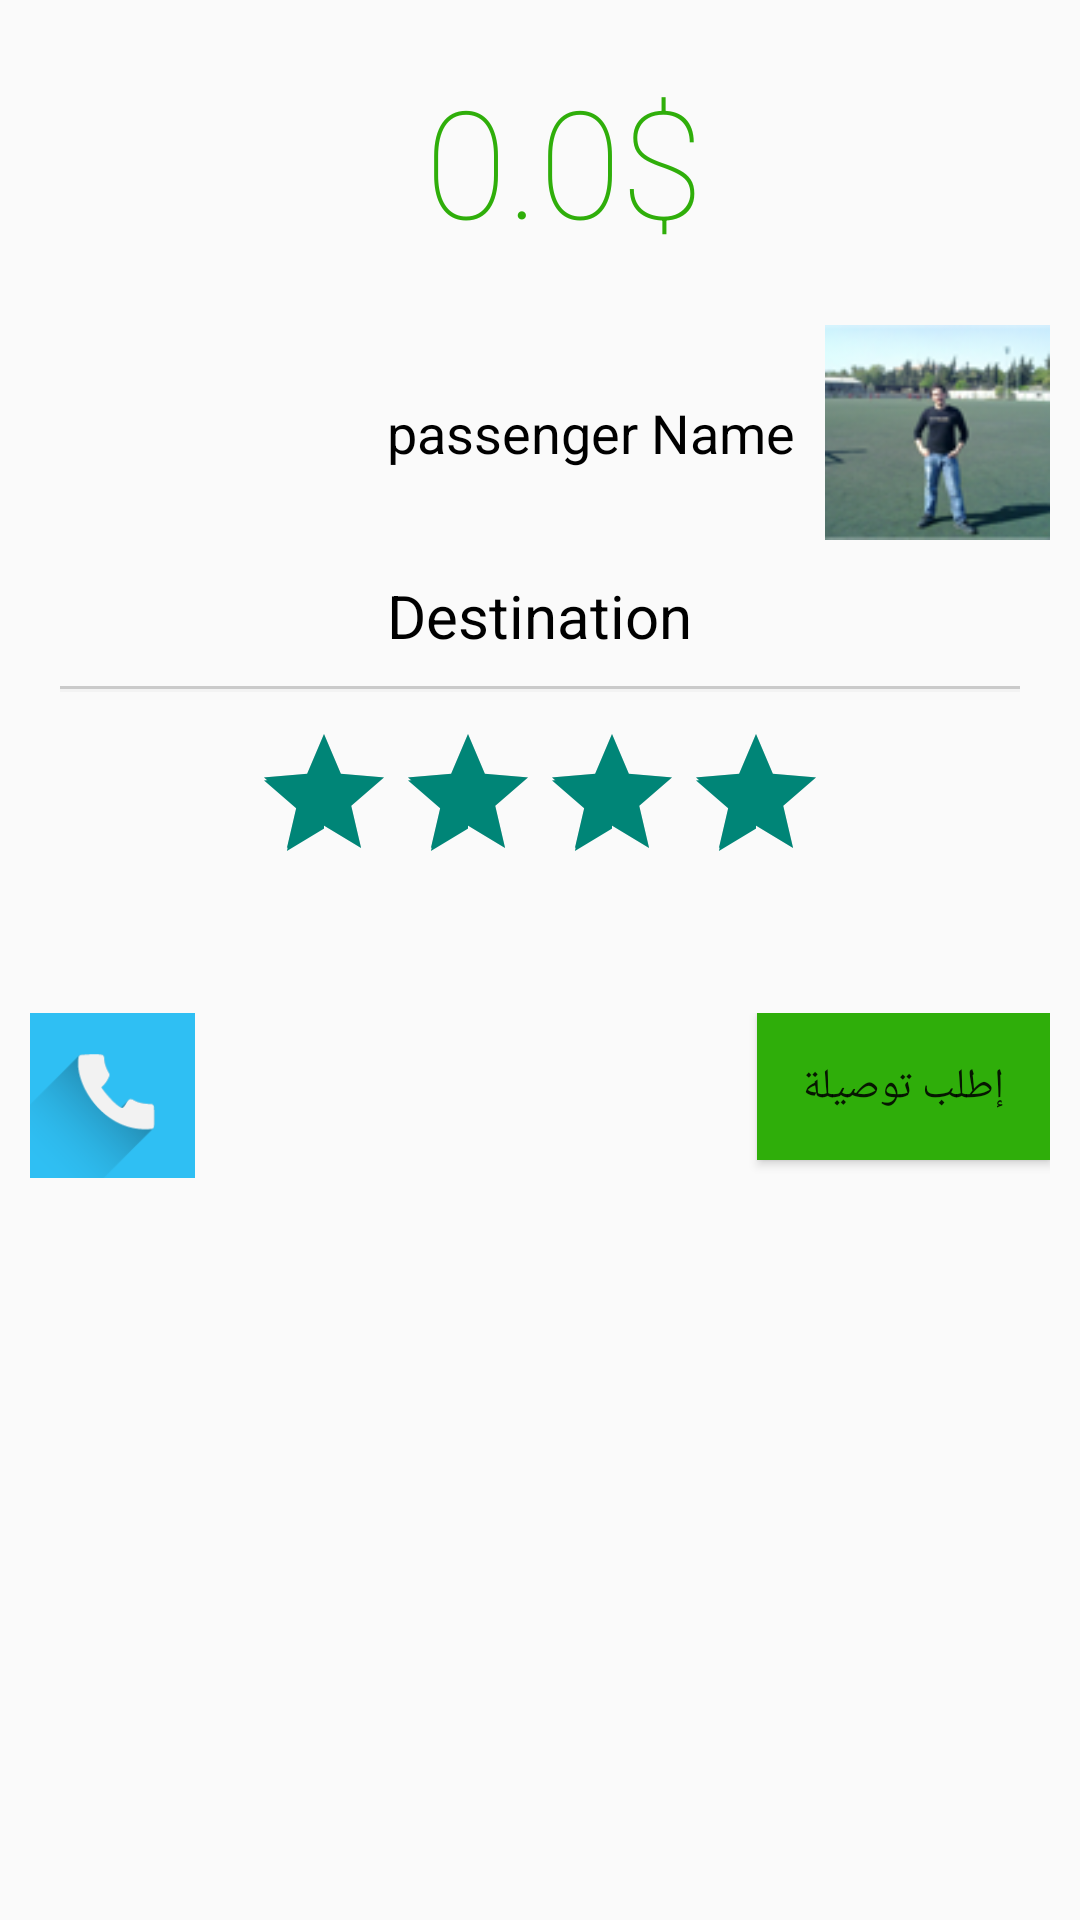

Write the Android layout XML for this screen, with the resource values it uses.
<!-- AndroidManifest.xml: application theme AppBaseTheme -->
<!-- res/layout/dialog_request.xml -->
<?xml version="1.0" encoding="utf-8"?>
<RelativeLayout xmlns:android="http://schemas.android.com/apk/res/android"
    android:layout_width="match_parent"
    android:layout_height="wrap_content"
    android:orientation="vertical" 
    
    android:padding="0dp"
>
    
     
    <TextView 
        android:id="@+id/cost"
        android:layout_width="wrap_content"
        android:layout_height="wrap_content"
        android:text="0.0$"
        android:layout_marginTop="20dp"
        android:layout_marginBottom="20dp"
		style="@style/txtUltraBig"
		android:layout_alignParentTop="true"
		android:layout_centerHorizontal="true"
		android:textColor="@color/green_dark"
        />
    
     <RelativeLayout 
         android:id="@+id/name_holder"
         android:layout_width="wrap_content"
         android:layout_height="75dp"
         android:layout_below="@id/cost"
         android:orientation="horizontal">
        
         <ImageView
            android:id="@+id/profile_img"
            android:layout_width="75dp"
            android:layout_height="75dp"
            android:src="@drawable/per"
            android:layout_alignParentRight="true"
            android:layout_marginRight="10dp"
            />
        
        <TextView 
            android:id="@+id/name"
            android:layout_width="wrap_content"
            android:layout_height="wrap_content"
            android:text="passenger Name"
            style="@style/txtsmall"
            android:layout_marginRight="10dp"
			android:layout_toLeftOf="@id/profile_img"
			android:layout_centerVertical="true"
            />
         
     </RelativeLayout>
     
     
	     <TextView 
		    android:id="@+id/destenation"
		    android:layout_width="wrap_content"
		    android:layout_height="wrap_content"
		    android:text="Destination"
		    style="@style/txtMed"
		    android:layout_below="@id/name_holder"
		    android:layout_centerHorizontal="true"
		    android:layout_marginTop="10dp"
		    />
 
     
        <View
            android:id="@+id/sep"
            android:layout_width="match_parent"
            android:layout_marginLeft="20dp"
            android:layout_marginRight="20dp"
            android:layout_marginTop="10dp"
            android:layout_height="1dp"
            android:background="#44444444"
            android:layout_below="@id/destenation" 
            />
        
        <View
            android:id="@+id/sep2"
            android:layout_width="match_parent"
            android:layout_marginLeft="20dp"
            android:layout_marginRight="20dp"
            android:layout_marginBottom="10dp"
            android:layout_height="1dp"
            android:background="#44dddddd"
            android:layout_below="@id/sep"
             
            />
        
     <RatingBar
          android:id="@+id/rating"
          android:layout_width="wrap_content"
          android:layout_height="wrap_content"
          android:stepSize="1" 
          android:numStars="4"
          android:rating="4"
          android:layout_below="@id/sep2"
          android:layout_centerHorizontal="true"
          />
 
    <RelativeLayout 
        android:layout_width="match_parent"
        android:layout_height="wrap_content"
        android:paddingLeft="15dp"
        android:paddingRight="10dp"
        android:padding="10dp"
        android:layout_below="@id/rating"
        android:layout_marginTop="30dp">
        
        <Button 
            android:id="@+id/btn_request"
            android:layout_width="wrap_content"
            android:layout_height="wrap_content"
            android:text="إطلب توصيلة"
            android:background="@color/green_dark"
            android:layout_alignParentRight="true"
            android:padding="15dp"            
            />
        
        <ImageButton 
            android:id="@+id/btn_phone"
            android:layout_width="55dp"
            android:layout_height="55dp"
            android:scaleType="fitXY"
            android:src="@drawable/phone"
            android:background="@color/red_msg"
            android:layout_alignParentLeft="true"            
            />
        
    </RelativeLayout>
    

</RelativeLayout>
<!-- resources referenced by this layout -->
<resources>
  <color name="green_dark">#ff2fae0a</color>
  <color name="red_msg">#ffec6957</color>
  <!-- drawable per: png bitmap (drawable-hdpi, 15193 bytes) -->
  <!-- drawable phone: png bitmap (drawable-hdpi, 5846 bytes) -->
  <style name="txtMed" parent="@android:style/TextAppearance.Medium"> 
          <item name="android:textSize">20sp</item>
          <item name="android:textColor">#000</item>  
  
          <item name="android:typeface">sans</item>
      </style>
  <style name="txtUltraBig">
          <item name="android:paddingLeft">?android:attr/listPreferredItemPaddingLeft</item>
          <item name="android:textSize">50sp</item>
          <item name="android:textColor">#ff0099cc</item>
          <item name="android:fontFamily">sans-serif-thin</item>
      </style>
  <style name="txtsmall" parent="@android:style/TextAppearance.Medium"> 
          <item name="android:textSize">18sp</item>  
          <item name="android:textColor">#000</item>
      </style>
  <style name="AppBaseTheme" parent="@style/Theme.AppCompat.Light.DarkActionBar">
          
      </style>
</resources>
